Run: headless pygame with SDL's dummy video driver; simulated clock (each Clock.tick advances the game by its frame time, no real sleeping); random seed 0; keys injected as events and as key.get_pressed() state; no mouse input.
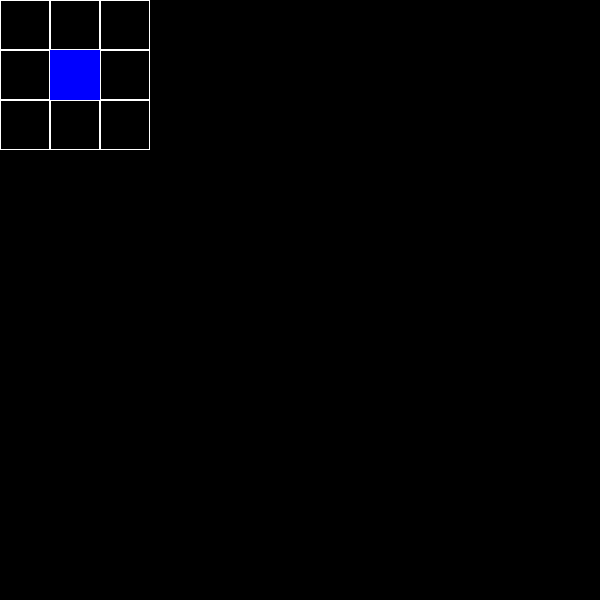
Frame 1 of 4 · flips 1–60 · no input
Frame 2 of 4 · flips 61–180 · tapped SPACE, RETURN · held RIGHT (→), D · screen unchanged from frame 1, image omitted
Frame 3 of 4 · flips 181–300 · held DOWN (↓), S · screen unchanged from frame 2, image omitted
Frame 4 of 4 · flips 301–420 · held LEFT (←), A, UP (↑), W · screen unchanged from frame 3, image omitted

The pygame program that drew these frames:

import pygame
import random

COLORS = [pygame.Color('black'), pygame.Color('white'), pygame.Color('blue')]


class Snake:
    def __init__(self, screen, width, height, tile_size):
        x = round(width / 2) * int(tile_size) - int(tile_size)
        y = round(height / 2) * int(tile_size) - int(tile_size)
        pygame.draw.rect(screen, COLORS[2], [x, y, int(tile_size), int(tile_size)])

    def spawn_snake(self, screen, width, height, tile_size):
        x = round(width / 2) * int(tile_size) - int(tile_size)
        y = round(height / 2) * int(tile_size) - int(tile_size)
        pygame.draw.rect(screen, COLORS[2], [x, y, int(tile_size), int(tile_size)])


class Field:
    def __init__(self, width, height):
        self.width = width
        self.height = height
        self.board = [[0] * width for _ in range(height)]
        self.left = 10
        self.top = 10
        self.cell_size = 30

    def set_view(self, left, top, cell_size):
        self.left = left
        self.top = top
        self.cell_size = cell_size

    def render(self, screen):
        for y in range(self.height):
            for x in range(self.width):
                pygame.draw.rect(screen, COLORS[1],
                                 (x * self.cell_size + self.left, y * self.cell_size + self.top,
                                 self.cell_size, self.cell_size), 1)


def main():
    pygame.init()
    size = width, height = 600, 600
    width_tiles = 3
    height_tiles = 3
    cell_size = 50
    screen = pygame.display.set_mode(size)
    pygame.display.set_caption('Инициализация игры')
    board = Field(width_tiles, height_tiles)
    board.set_view(0, 0, cell_size)
    snake = Snake(screen, width_tiles, height_tiles, cell_size)
    running = True
    while running:
        for event in pygame.event.get():
            if event.type == pygame.QUIT:
                running = False
        screen.fill(COLORS[0])
        board.render(screen)
        snake.spawn_snake(screen, width_tiles, height_tiles, cell_size)
        pygame.display.flip()
    pygame.quit()


if __name__ == '__main__':
    main()
